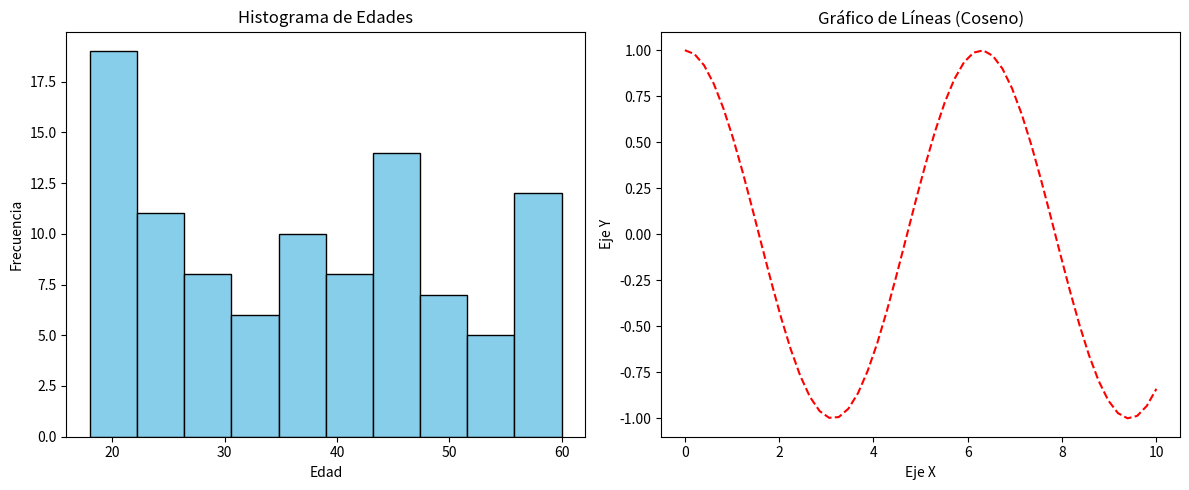

Recreate this plot in Python.
import matplotlib.pyplot as plt
import numpy as np
import pandas as pd
import seaborn as sns

# 1. Preparar los datos de ejemplo
edades = np.random.randint(18, 61, 100)
df = pd.DataFrame({'Edad': edades})
x_line = np.linspace(0, 10, 50)
y_line = np.cos(x_line)

# 2. Crear la Figura y los Ejes (1 Fila, 2 Columnas)
# Esto crea una figura (el lienzo) y una matriz de ejes de 1x2 (ax[0] y ax[1])
fig, ax = plt.subplots(1, 2, figsize=(12, 5)) # figsize controla el tamaño total de la figura

# 3. Dibujar el primer gráfico en el primer eje (ax[0])
ax[0].hist(df['Edad'], bins=10, edgecolor='black', color='skyblue')
ax[0].set_title('Histograma de Edades')
ax[0].set_xlabel('Edad')
ax[0].set_ylabel('Frecuencia')

# 4. Dibujar el segundo gráfico en el segundo eje (ax[1])
ax[1].plot(x_line, y_line, color='red', linestyle='--')
ax[1].set_title('Gráfico de Líneas (Coseno)')
ax[1].set_xlabel('Eje X')
ax[1].set_ylabel('Eje Y')

# 5. Ajustar el espaciado para evitar superposiciones (opcional pero recomendado)
plt.tight_layout()

# 6. Mostrar la figura completa con ambos gráficos
plt.show()
